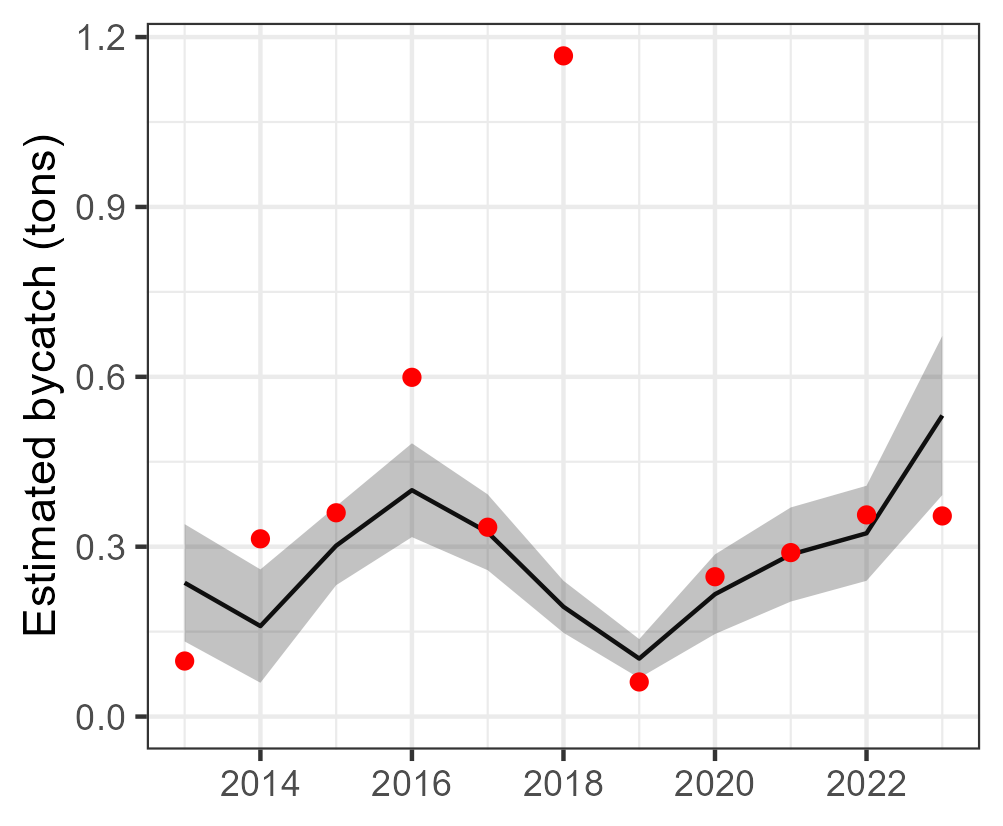

Values plotted in this chart, from the file beside it:
Year, est, se, est_corr, se_corr, lwr, upr, model, type, species
2013, 0.2363, 0.05284, 0.2363, NA, 0.1327, 0.3399, tV_mod_ln, single, Other balistidae
2014, 0.1598, 0.05106, 0.1598, NA, 0.05971, 0.2599, tV_mod_ln, single, Other balistidae
2015, 0.3018, 0.03557, 0.3018, NA, 0.2321, 0.3715, tV_mod_ln, single, Other balistidae
2016, 0.3998, 0.04225, 0.3998, NA, 0.3169, 0.4826, tV_mod_ln, single, Other balistidae
2017, 0.3254, 0.03415, 0.3254, NA, 0.2585, 0.3924, tV_mod_ln, single, Other balistidae
2018, 0.1939, 0.02342, 0.1939, NA, 0.148, 0.2398, tV_mod_ln, single, Other balistidae
2019, 0.1024, 0.01755, 0.1024, NA, 0.06797, 0.1368, tV_mod_ln, single, Other balistidae
2020, 0.2161, 0.03587, 0.2161, NA, 0.1458, 0.2864, tV_mod_ln, single, Other balistidae
2021, 0.2862, 0.04241, 0.2862, NA, 0.2031, 0.3693, tV_mod_ln, single, Other balistidae
2022, 0.3237, 0.04282, 0.3237, NA, 0.2398, 0.4076, tV_mod_ln, single, Other balistidae
2023, 0.5317, 0.07167, 0.5317, NA, 0.3912, 0.6721, tV_mod_ln, single, Other balistidae
